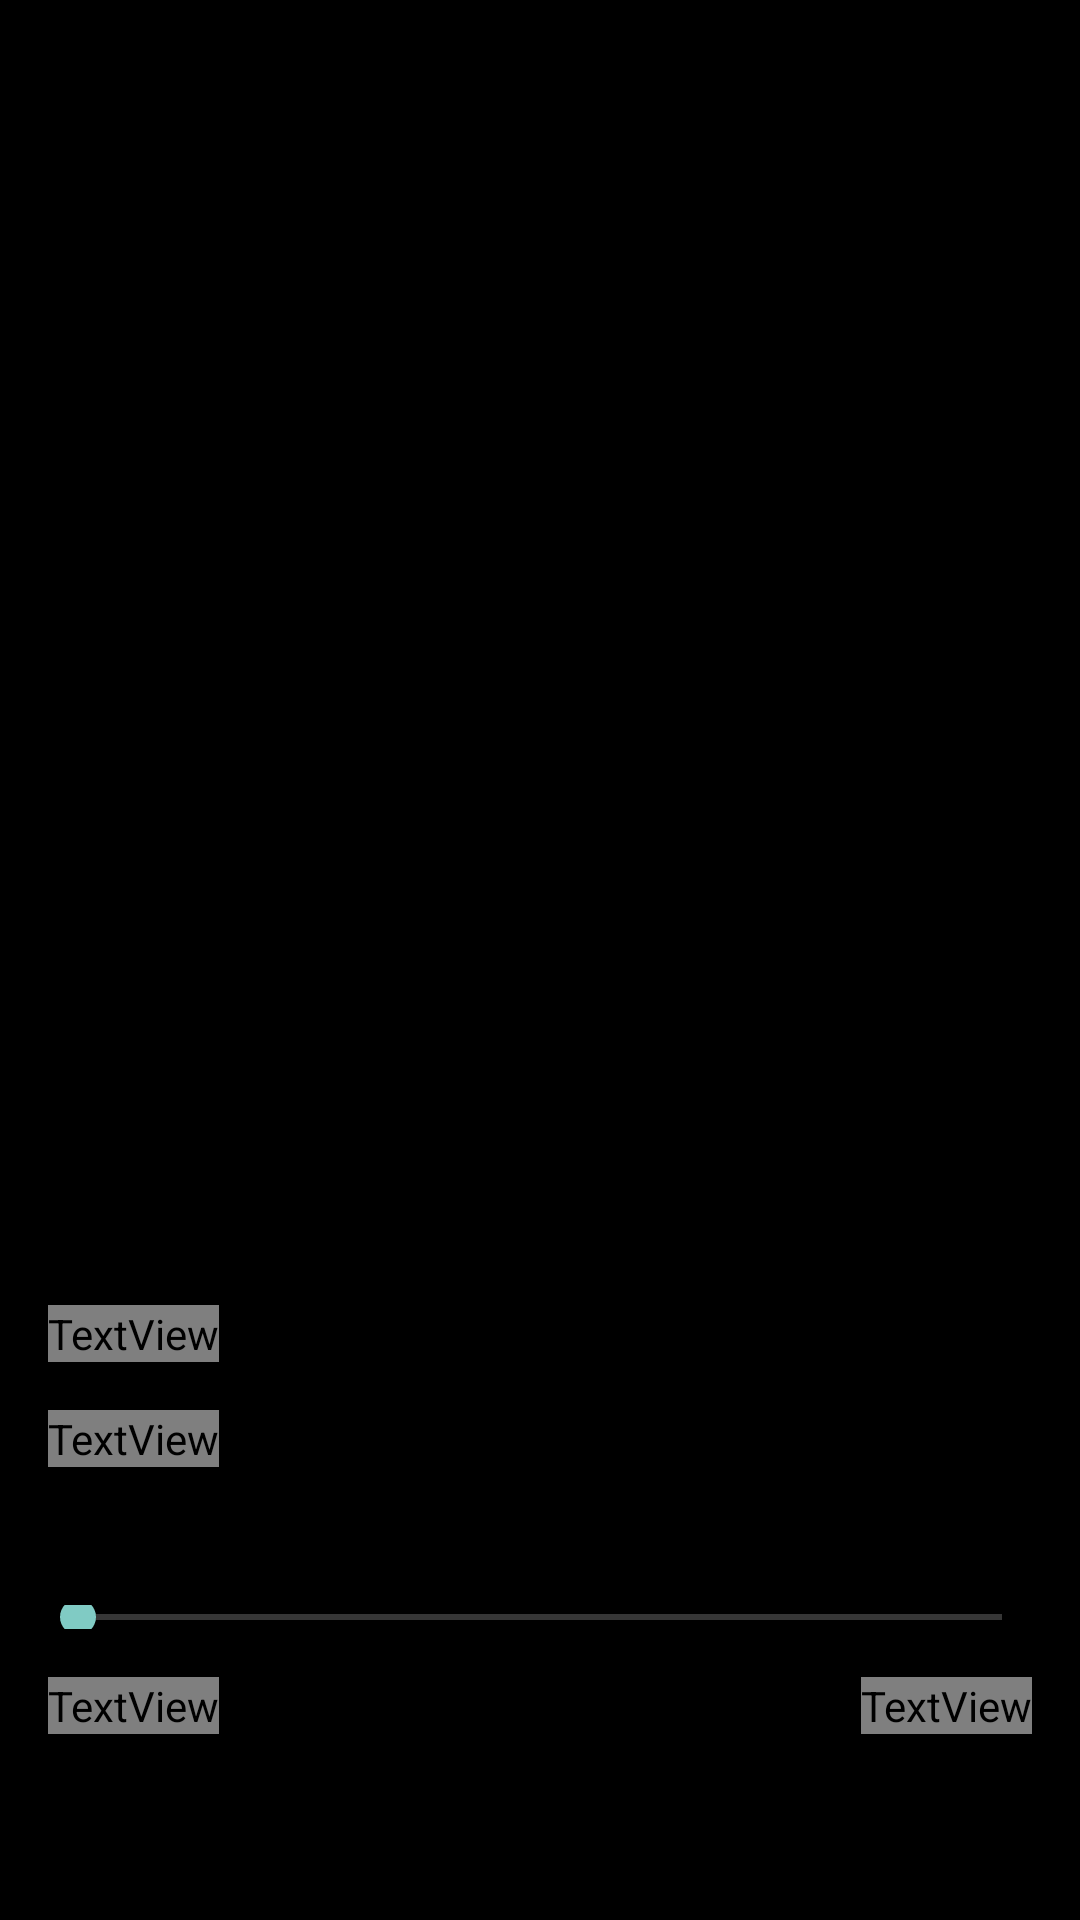

Produce the Android XML layout that renders to this screen, including the resource entries it uses.
<!-- AndroidManifest.xml: activity theme Theme.AppCompat.NoActionBar -->
<!-- res/layout/activity_play_nhac.xml -->
<?xml version="1.0" encoding="utf-8"?>
<androidx.constraintlayout.widget.ConstraintLayout xmlns:android="http://schemas.android.com/apk/res/android"
    xmlns:app="http://schemas.android.com/apk/res-auto"
    xmlns:tools="http://schemas.android.com/tools"
    android:layout_width="match_parent"
    android:layout_height="match_parent"
    android:fitsSystemWindows="true"
    android:background="@color/black"
    tools:context=".PlayNhacActivity">


    <androidx.viewpager.widget.ViewPager
        android:id="@+id/viewPagerdianhac"
        android:layout_width="400dp"
        android:layout_height="350dp"
        android:layout_marginStart="8dp"
        android:layout_marginLeft="8dp"
        android:layout_marginTop="8dp"
        android:layout_marginEnd="8dp"
        android:layout_marginRight="8dp"
        app:layout_constraintEnd_toEndOf="parent"
        app:layout_constraintStart_toStartOf="parent"
        app:layout_constraintTop_toBottomOf="@+id/toolbarplaynhac" />

    <SeekBar
        android:id="@+id/seekBartime"
        android:layout_width="match_parent"
        android:layout_height="8dp"
        android:layout_marginStart="10dp"
        android:layout_marginLeft="10dp"
        android:layout_marginTop="46dp"
        android:layout_marginEnd="10dp"
        android:layout_marginRight="10dp"
        app:layout_constraintEnd_toEndOf="parent"
        app:layout_constraintStart_toStartOf="parent"
        app:layout_constraintTop_toBottomOf="@+id/textViewtencasiplaynhac" />

    <TextView
        android:id="@+id/textViewtenbaihatplaynhac"
        android:layout_width="wrap_content"
        android:layout_height="wrap_content"
        android:layout_marginStart="16dp"
        android:layout_marginTop="24dp"
        android:fontFamily="@font/arimo_bold"
        android:maxWidth="310dp"

        android:textColor="#FFFFFF"
        android:textSize="24sp"
        app:layout_constraintStart_toStartOf="parent"
        app:layout_constraintTop_toBottomOf="@+id/viewPagerdianhac" />

    <TextView
        android:id="@+id/textViewtencasiplaynhac"
        android:layout_width="wrap_content"
        android:layout_height="wrap_content"
        android:layout_marginStart="16dp"
        android:layout_marginTop="16dp"
        android:fontFamily="@font/arimo_bold"
        android:maxWidth="275dp"
        android:textColor="#E4E4E4"
        android:textSize="20sp"
        app:layout_constraintStart_toStartOf="parent"
        app:layout_constraintTop_toBottomOf="@+id/textViewtenbaihatplaynhac" />

    <ImageView
        android:id="@+id/imageViewtimplaynhac"
        android:layout_width="25dp"
        android:layout_height="25dp"
        android:layout_marginTop="8dp"
        android:layout_marginEnd="24dp"
        android:background="@drawable/iconlove"
        android:scaleType="fitXY"
        app:layout_constraintEnd_toEndOf="parent"
        app:layout_constraintTop_toBottomOf="@+id/textViewtenbaihatplaynhac"
        tools:srcCompat="@tools:sample/backgrounds/scenic" />



    <ImageButton
        android:id="@+id/imageButtonpreview"
        android:layout_width="50dp"
        android:layout_height="50dp"
        android:layout_marginStart="45dp"
        android:layout_marginLeft="45dp"
        android:layout_marginTop="40dp"
        android:background="@null"
        android:scaleType="fitXY"
        app:layout_constraintStart_toStartOf="parent"
        app:layout_constraintTop_toBottomOf="@+id/textViewruntime"
        app:srcCompat="@drawable/iconpreview" />

    <ImageButton
        android:id="@+id/imageButtonplaypause"
        android:layout_width="60dp"
        android:layout_height="60dp"
        android:layout_marginStart="10dp"
        android:layout_marginTop="84dp"
        android:layout_marginEnd="10dp"
        android:background="@null"
        android:scaleType="fitXY"
        app:layout_constraintEnd_toStartOf="@+id/imageButtonnext"
        app:layout_constraintHorizontal_bias="0.489"
        app:layout_constraintStart_toEndOf="@+id/imageButtonpreview"
        app:layout_constraintTop_toBottomOf="@+id/seekBartime"
        app:srcCompat="@drawable/nutplay" />

    <ImageButton
        android:id="@+id/imageButtonnext"
        android:layout_width="50dp"
        android:layout_height="50dp"
        android:layout_marginTop="40dp"
        android:layout_marginEnd="45dp"
        android:layout_marginRight="45dp"
        android:background="@null"
        android:scaleType="fitXY"
        app:layout_constraintEnd_toEndOf="parent"
        app:layout_constraintTop_toBottomOf="@+id/textViewtimetotal"
        app:srcCompat="@drawable/iconnext" />
    <TextView
        android:id="@+id/textViewruntime"
        android:layout_width="wrap_content"
        android:layout_height="wrap_content"
        android:layout_marginStart="16dp"
        android:layout_marginTop="16dp"
        android:fontFamily="@font/arimo_bold"
        android:textColor="#E4E4E4"
        android:textSize="18sp"
        app:layout_constraintStart_toStartOf="parent"
        app:layout_constraintTop_toBottomOf="@+id/seekBartime" />

    <TextView
        android:id="@+id/textViewtimetotal"
        android:layout_width="wrap_content"
        android:layout_height="wrap_content"
        android:layout_marginTop="16dp"
        android:layout_marginEnd="16dp"
        android:layout_marginRight="16dp"
        android:fontFamily="@font/arimo_bold"
        android:text="TextView"
        android:textColor="#E8E8E8"
        android:textSize="18sp"
        app:layout_constraintEnd_toEndOf="parent"
        app:layout_constraintTop_toBottomOf="@+id/seekBartime" />

    <androidx.appcompat.widget.Toolbar
        android:id="@+id/toolbarplaynhac"
        android:layout_width="match_parent"
        android:layout_height="50dp"
        android:layout_marginTop="3dp"
        android:background="#00FFFFFF"
        android:gravity="center_horizontal"
        android:minHeight="?attr/actionBarSize"
        android:textAlignment="center"
        android:theme="?attr/actionBarTheme"
        app:layout_constraintEnd_toEndOf="parent"
        app:layout_constraintStart_toStartOf="parent"
        app:layout_constraintTop_toTopOf="parent"
        app:subtitleTextColor="#000000"
        app:titleTextColor="#000000" />

</androidx.constraintlayout.widget.ConstraintLayout>
<!-- resources referenced by this layout -->
<resources>

  <!-- not gathered from this repository: default colours our renderer supplied (Android Studio template values) -->
  <color name="black">#FF000000</color>
</resources>
